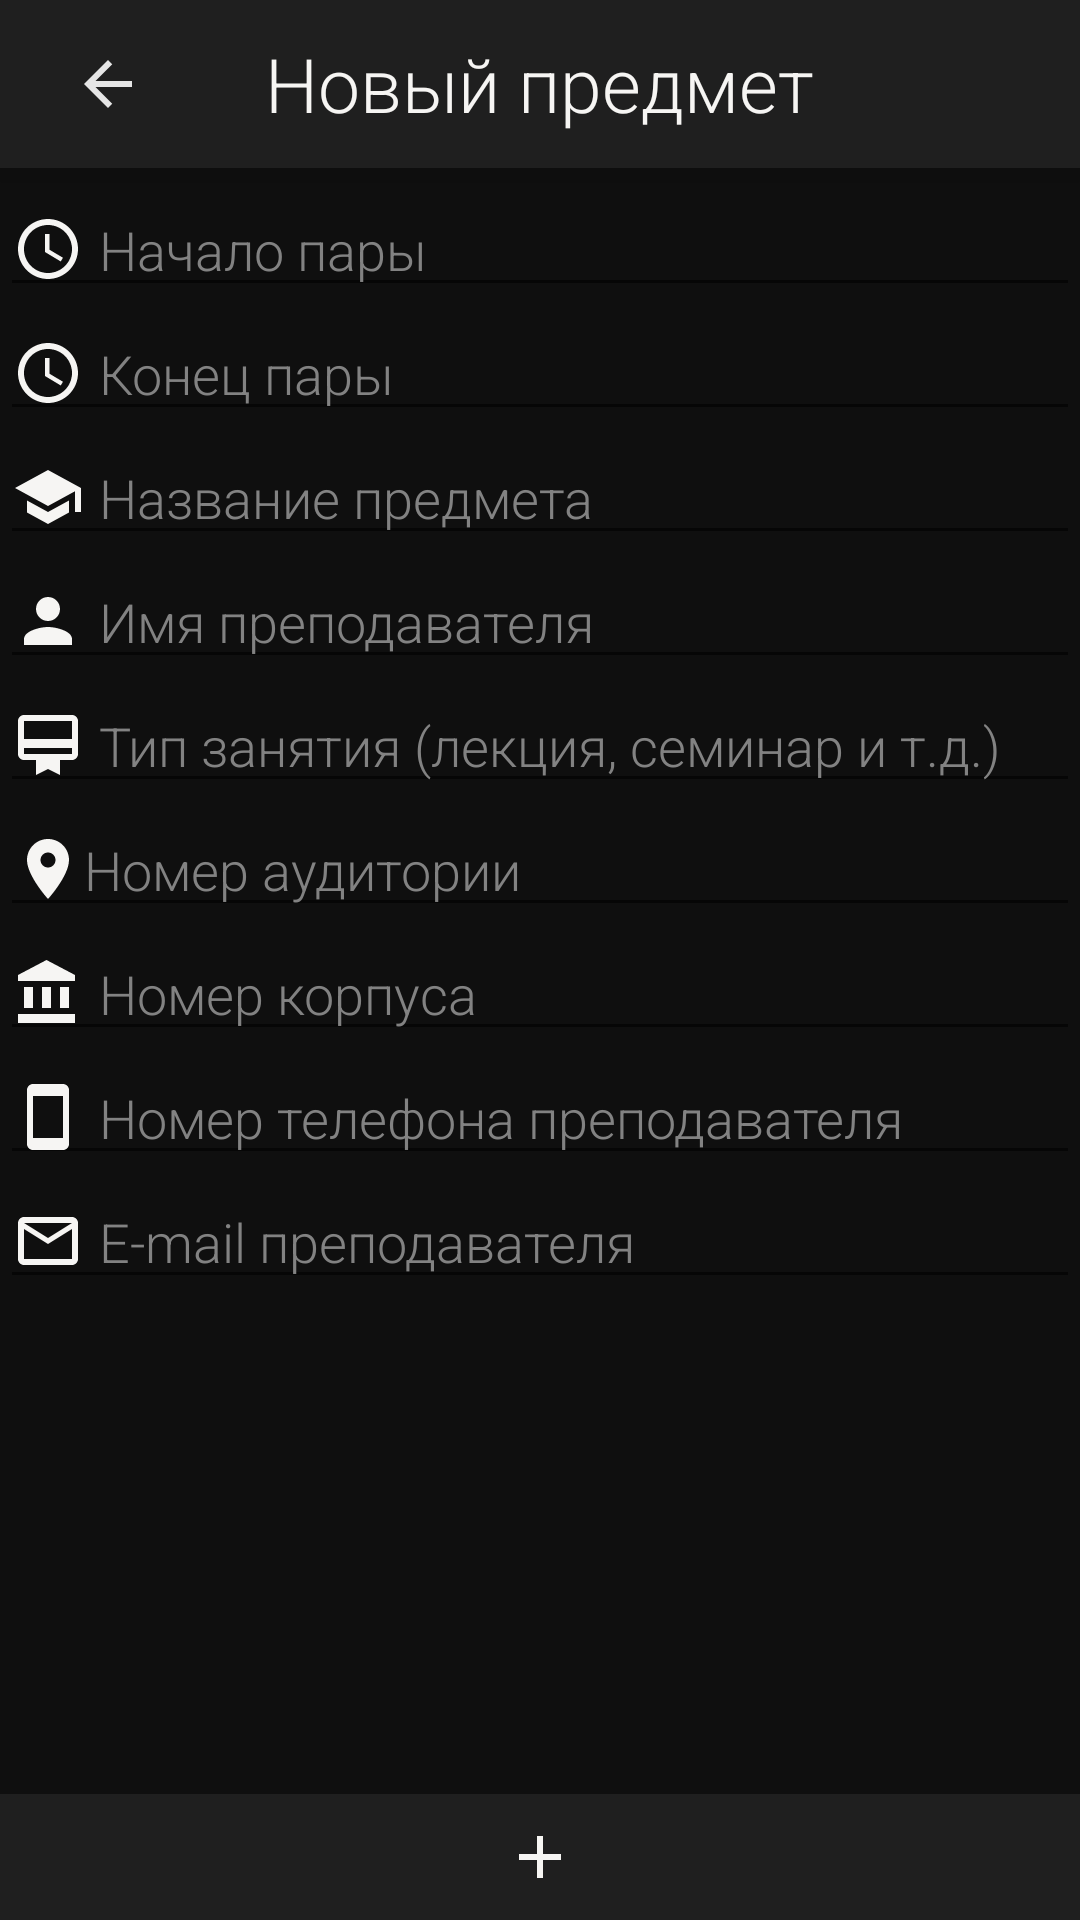

Reconstruct the res/layout file that produces this screen, plus the resources it refers to.
<!-- AndroidManifest.xml: application theme AppTheme -->
<!-- res/layout/activity_add_item.xml -->
<?xml version="1.0" encoding="utf-8"?>
<RelativeLayout xmlns:android="http://schemas.android.com/apk/res/android"

    xmlns:app="http://schemas.android.com/apk/res-auto"
    xmlns:tools="http://schemas.android.com/tools"
    android:id="@+id/relativeLayout"
    android:layout_width="match_parent"
    android:layout_height="match_parent"
    android:background="@color/colorGray"
    tools:context=".AddItemActivity">

    <com.google.android.material.bottomnavigation.BottomNavigationView
        android:id="@+id/top_navigation_menu"
        android:layout_width="match_parent"
        android:layout_height="wrap_content"
        app:itemBackground="@color/Dark_Theme_Gray"
        app:itemIconTint="@color/colorLiteGray"
        app:itemTextColor="@color/colorLiteGray"
        app:labelVisibilityMode="unlabeled"
        app:layout_constraintEnd_toEndOf="parent"
        app:layout_constraintStart_toStartOf="parent"
        app:layout_constraintTop_toTopOf="parent"
        app:menu="@menu/top_menu">

        <TextView
            android:id="@+id/day_of_the_week2"
            android:layout_width="wrap_content"
            android:layout_height="wrap_content"
            android:layout_gravity="center_horizontal|center_vertical"

            android:text="Новый предмет"
            android:textAlignment="center"

            android:textColor="@color/Dark_Theme_Font_Light"
            android:textIsSelectable="false"
            android:textSize="25sp"
            app:fontFamily="sans-serif-light" />
    </com.google.android.material.bottomnavigation.BottomNavigationView>

    <LinearLayout
        android:id="@+id/linearLayout"
        android:layout_width="match_parent"
        android:layout_height="match_parent"
        android:layout_above="@+id/bot_menu_add_fragment"
        android:layout_below="@+id/top_navigation_menu"
        android:background="@color/Dark_Theme_Gray_Dark"
        android:orientation="vertical">

        <EditText
            android:id="@+id/editText4"
            android:layout_width="match_parent"
            android:layout_height="wrap_content"
            android:layout_marginTop="5dp"
            android:drawableLeft="@drawable/ic_access_time_black_24dp"
            android:drawablePadding="5dp"
            android:ems="10"
            android:fontFamily="sans-serif-light"
            android:hint="Начало пары"
            android:inputType="time"
            android:singleLine="false"
            android:textColor="@color/Dark_Theme_Font_Light"
            android:textColorHighlight="@color/Dark_Theme_Font_Light"
            android:textColorHint="@color/Dark_Theme_Font_Dark"
            android:textColorLink="@color/Dark_Theme_Font_Light"
            android:textCursorDrawable="@color/Dark_Theme_Font_Light"
            tools:layout_conversion_absoluteHeight="45dp"
            tools:layout_conversion_absoluteWidth="393dp"
            tools:layout_editor_absoluteX="0dp"
            tools:layout_editor_absoluteY="0dp" />

        <EditText
            android:id="@+id/editText5"
            android:layout_width="match_parent"
            android:layout_height="wrap_content"
            android:drawableLeft="@drawable/ic_access_time_black_24dp"
            android:drawablePadding="5dp"
            android:ems="10"
            android:fontFamily="sans-serif-light"
            android:hint="Конец пары"
            android:inputType="time"
            android:textColor="@color/Dark_Theme_Font_Light"
            android:textColorHighlight="@color/Dark_Theme_Font_Light"
            android:textColorHint="@color/Dark_Theme_Font_Dark"
            android:textColorLink="@color/Dark_Theme_Font_Light"
            android:textCursorDrawable="@color/Dark_Theme_Font_Light"
            tools:layout_conversion_absoluteHeight="45dp"
            tools:layout_conversion_absoluteWidth="393dp"
            tools:layout_editor_absoluteX="0dp"
            tools:layout_editor_absoluteY="45dp" />

        <EditText
            android:id="@+id/editText6"
            style="@style/Widget.AppCompat.AutoCompleteTextView"
            android:layout_width="match_parent"
            android:layout_height="wrap_content"
            android:drawableLeft="@drawable/ic_school_black_24dp"
            android:drawablePadding="5dp"
            android:ems="10"
            android:fontFamily="sans-serif-light"
            android:hint="Название предмета"
            android:inputType="textPersonName"
            android:textColor="@color/Dark_Theme_Font_Light"
            android:textColorHighlight="@color/Dark_Theme_Font_Light"
            android:textColorHint="@color/Dark_Theme_Font_Dark"
            android:textColorLink="@color/Dark_Theme_Font_Light"
            android:textCursorDrawable="@color/Dark_Theme_Font_Light"
            tools:layout_conversion_absoluteHeight="45dp"
            tools:layout_conversion_absoluteWidth="393dp"
            tools:layout_editor_absoluteX="0dp"
            tools:layout_editor_absoluteY="91dp" />

        <EditText
            android:id="@+id/editText7"
            android:layout_width="match_parent"
            android:layout_height="wrap_content"
            android:drawableLeft="@drawable/ic_person_black_24dp"
            android:drawablePadding="5dp"
            android:ems="10"
            android:fontFamily="sans-serif-light"
            android:hint="Имя преподавателя"
            android:inputType="textPersonName"
            android:textColor="@color/Dark_Theme_Font_Light"
            android:textColorHighlight="@color/Dark_Theme_Font_Light"
            android:textColorHint="@color/Dark_Theme_Font_Dark"
            android:textColorLink="@color/Dark_Theme_Font_Light"
            android:textCursorDrawable="@color/Dark_Theme_Font_Light"
            tools:layout_conversion_absoluteHeight="45dp"
            tools:layout_conversion_absoluteWidth="393dp"
            tools:layout_editor_absoluteX="0dp"
            tools:layout_editor_absoluteY="136dp" />

        <EditText
            android:id="@+id/editText8"
            android:layout_width="match_parent"
            android:layout_height="wrap_content"
            android:drawableLeft="@drawable/ic_item_mode_black_24dp"
            android:drawablePadding="5dp"
            android:ems="10"
            android:fontFamily="sans-serif-light"
            android:hint="Тип занятия (лекция, семинар и т.д.)"
            android:inputType="textPersonName"
            android:textColor="@color/Dark_Theme_Font_Light"
            android:textColorHighlight="@color/Dark_Theme_Font_Light"
            android:textColorHint="@color/Dark_Theme_Font_Dark"
            android:textColorLink="@color/Dark_Theme_Font_Light"
            android:textCursorDrawable="@color/Dark_Theme_Font_Light"
            tools:layout_conversion_absoluteHeight="45dp"
            tools:layout_conversion_absoluteWidth="393dp"
            tools:layout_editor_absoluteX="0dp"
            tools:layout_editor_absoluteY="182dp" />

        <EditText
            android:id="@+id/editText9"
            android:layout_width="match_parent"
            android:layout_height="wrap_content"
            android:drawableLeft="@drawable/ic_room_black_24dp"
            android:ems="10"
            android:fontFamily="sans-serif-light"
            android:hint="Номер аудитории"
            android:inputType="textPersonName"
            android:textColor="@color/Dark_Theme_Font_Light"
            android:textColorHighlight="@color/Dark_Theme_Font_Light"
            android:textColorHint="@color/Dark_Theme_Font_Dark"
            android:textColorLink="@color/Dark_Theme_Font_Light"
            android:textCursorDrawable="@color/Dark_Theme_Font_Light"
            tools:layout_conversion_absoluteHeight="45dp"
            tools:layout_conversion_absoluteWidth="393dp"
            tools:layout_editor_absoluteX="0dp"
            tools:layout_editor_absoluteY="227dp" />

        <EditText
            android:id="@+id/editText10"
            android:layout_width="match_parent"
            android:layout_height="wrap_content"
            android:drawableLeft="@drawable/ic_building_black_24dp"
            android:drawablePadding="5dp"
            android:ems="10"
            android:fontFamily="sans-serif-light"
            android:hint="Номер корпуса"
            android:inputType="textPersonName"
            android:textColor="@color/Dark_Theme_Font_Light"
            android:textColorHighlight="@color/Dark_Theme_Font_Light"
            android:textColorHint="@color/Dark_Theme_Font_Dark"
            android:textColorLink="@color/Dark_Theme_Font_Light"
            android:textCursorDrawable="@color/Dark_Theme_Font_Light"
            tools:layout_conversion_absoluteHeight="45dp"
            tools:layout_conversion_absoluteWidth="393dp"
            tools:layout_editor_absoluteX="0dp"
            tools:layout_editor_absoluteY="273dp" />

        <EditText
            android:id="@+id/editText12"
            android:layout_width="match_parent"
            android:layout_height="wrap_content"
            android:drawableLeft="@drawable/ic_smartphone_black_24dp"
            android:drawablePadding="5dp"
            android:ems="10"
            android:fontFamily="sans-serif-light"
            android:hint="Номер телефона преподавателя"
            android:inputType="phone"
            android:textColor="@color/Dark_Theme_Font_Light"
            android:textColorHighlight="@color/Dark_Theme_Font_Light"
            android:textColorHint="@color/Dark_Theme_Font_Dark"
            android:textColorLink="@color/Dark_Theme_Font_Light"
            android:textCursorDrawable="@color/Dark_Theme_Font_Light"
            tools:layout_conversion_absoluteHeight="45dp"
            tools:layout_conversion_absoluteWidth="393dp"
            tools:layout_editor_absoluteX="0dp"
            tools:layout_editor_absoluteY="273dp" />

        <EditText
            android:id="@+id/editText12"
            android:layout_width="match_parent"
            android:layout_height="wrap_content"
            android:drawableLeft="@drawable/ic_mail_outline_black_24dp"
            android:drawablePadding="5dp"
            android:ems="10"
            android:fontFamily="sans-serif-light"
            android:hint="E-mail преподавателя"
            android:inputType="textEmailAddress"
            android:textColor="@color/Dark_Theme_Font_Light"
            android:textColorHighlight="@color/Dark_Theme_Font_Light"
            android:textColorHint="@color/Dark_Theme_Font_Dark"
            android:textColorLink="@color/Dark_Theme_Font_Light"
            android:textCursorDrawable="@color/Dark_Theme_Font_Light"
            tools:layout_conversion_absoluteHeight="45dp"
            tools:layout_conversion_absoluteWidth="393dp"
            tools:layout_editor_absoluteX="0dp"
            tools:layout_editor_absoluteY="273dp" />

    </LinearLayout>

    <com.google.android.material.bottomnavigation.BottomNavigationView
        android:id="@+id/bot_menu_add_fragment"
        android:layout_width="wrap_content"
        android:layout_height="42dp"
        android:layout_alignParentBottom="true"
        android:background="@color/colorDarkGray"
        app:itemBackground="@color/Dark_Theme_Gray"
        app:itemIconTint="@color/Dark_Theme_Font_Light"
        app:itemTextColor="@color/colorLiteGray"
        app:labelVisibilityMode="unlabeled"
        android:layout_gravity="bottom"
        app:menu="@menu/add_item_bottom_menu"
        tools:layout_editor_absoluteY="743dp">

    </com.google.android.material.bottomnavigation.BottomNavigationView>

</RelativeLayout>
<!-- resources referenced by this layout -->
<resources>
  <color name="Dark_Theme_Font_Dark">#828282</color>
  <color name="Dark_Theme_Font_Light">#f6f5f3</color>
  <color name="Dark_Theme_Gray">#1f1f1f</color>
  <color name="Dark_Theme_Gray_Dark">#0f0f0f</color>
  <color name="colorDarkGray">#1A1A1A</color>
  <color name="colorGray">#333333</color>
  <color name="colorLiteGray">#e5e5e5</color>
  <!-- drawable ic_building_black_24dp (drawable) -->
  <vector android:height="24dp" android:tint="#F6F5F3"
      android:viewportHeight="24.0" android:viewportWidth="24.0"
      android:width="24dp" xmlns:android="http://schemas.android.com/apk/res/android">
      <path android:fillColor="#FF000000" android:pathData="M4,10v7h3v-7L4,10zM10,10v7h3v-7h-3zM2,22h19v-3L2,19v3zM16,10v7h3v-7h-3zM11.5,1L2,6v2h19L21,6l-9.5,-5z"/>
  </vector>
  <!-- drawable ic_item_mode_black_24dp (drawable) -->
  <vector android:height="24dp" android:tint="#F6F5F3"
      android:viewportHeight="24.0" android:viewportWidth="24.0"
      android:width="24dp" xmlns:android="http://schemas.android.com/apk/res/android">
      <path android:fillColor="#FF000000" android:pathData="M20,2L4,2c-1.11,0 -2,0.89 -2,2v11c0,1.11 0.89,2 2,2h4v5l4,-2 4,2v-5h4c1.11,0 2,-0.89 2,-2L22,4c0,-1.11 -0.89,-2 -2,-2zM20,15L4,15v-2h16v2zM20,10L4,10L4,4h16v6z"/>
  </vector>
  <!-- drawable ic_mail_outline_black_24dp (drawable) -->
  <vector android:height="24dp" android:tint="#F6F5F3"
      android:viewportHeight="24.0" android:viewportWidth="24.0"
      android:width="24dp" xmlns:android="http://schemas.android.com/apk/res/android">
      <path android:fillColor="#FF000000" android:pathData="M20,4L4,4c-1.1,0 -1.99,0.9 -1.99,2L2,18c0,1.1 0.9,2 2,2h16c1.1,0 2,-0.9 2,-2L22,6c0,-1.1 -0.9,-2 -2,-2zM20,18L4,18L4,8l8,5 8,-5v10zM12,11L4,6h16l-8,5z"/>
  </vector>
  <!-- drawable ic_person_black_24dp (drawable) -->
  <vector android:height="24dp" android:tint="#F6F5F3"
      android:viewportHeight="24.0" android:viewportWidth="24.0"
      android:width="24dp" xmlns:android="http://schemas.android.com/apk/res/android">
      <path android:fillColor="#FF000000" android:pathData="M12,12c2.21,0 4,-1.79 4,-4s-1.79,-4 -4,-4 -4,1.79 -4,4 1.79,4 4,4zM12,14c-2.67,0 -8,1.34 -8,4v2h16v-2c0,-2.66 -5.33,-4 -8,-4z"/>
  </vector>
  <!-- drawable ic_room_black_24dp (drawable) -->
  <vector android:height="24dp" android:tint="#F6F5F3"
      android:viewportHeight="24.0" android:viewportWidth="24.0"
      android:width="24dp" xmlns:android="http://schemas.android.com/apk/res/android">
      <path android:fillColor="#FF000000" android:pathData="M12,2C8.13,2 5,5.13 5,9c0,5.25 7,13 7,13s7,-7.75 7,-13c0,-3.87 -3.13,-7 -7,-7zM12,11.5c-1.38,0 -2.5,-1.12 -2.5,-2.5s1.12,-2.5 2.5,-2.5 2.5,1.12 2.5,2.5 -1.12,2.5 -2.5,2.5z"/>
  </vector>
  <!-- drawable ic_school_black_24dp (drawable) -->
  <vector android:height="24dp" android:tint="#F6F5F3"
      android:viewportHeight="24.0" android:viewportWidth="24.0"
      android:width="24dp" xmlns:android="http://schemas.android.com/apk/res/android">
      <path android:fillColor="#FF000000" android:pathData="M5,13.18v4L12,21l7,-3.82v-4L12,17l-7,-3.82zM12,3L1,9l11,6 9,-4.91V17h2V9L12,3z"/>
  </vector>
  <!-- drawable ic_smartphone_black_24dp (drawable) -->
  <vector android:height="24dp" android:tint="#F6F5F3"
      android:viewportHeight="24.0" android:viewportWidth="24.0"
      android:width="24dp" xmlns:android="http://schemas.android.com/apk/res/android">
      <path android:fillColor="#FF000000" android:pathData="M17,1.01L7,1c-1.1,0 -2,0.9 -2,2v18c0,1.1 0.9,2 2,2h10c1.1,0 2,-0.9 2,-2V3c0,-1.1 -0.9,-1.99 -2,-1.99zM17,19H7V5h10v14z"/>
  </vector>
  <style name="AppTheme" parent="Theme.AppCompat.Light.NoActionBar">
          
          <item name="colorPrimary">@color/colorPrimary</item>
          <item name="colorPrimaryDark">@color/colorPrimaryDark</item>
          <item name="colorAccent">@color/Mark_Checked</item>
      </style>
  <color name="colorPrimary">#1A1A1A</color>
  <color name="colorPrimaryDark">#000000</color>
  <color name="Mark_Checked">#a22a4d</color>
</resources>
